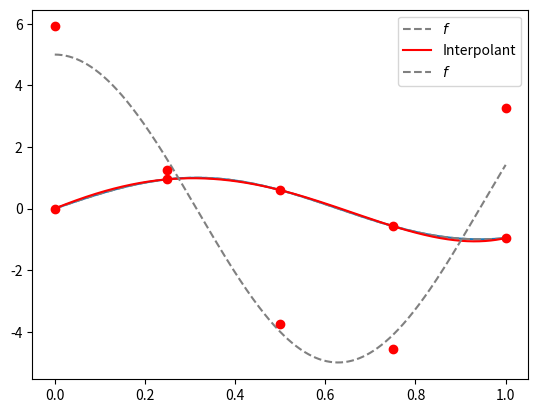

Reproduce this figure in Python.
import numpy as np
import numpy.linalg as la
import matplotlib.pyplot as pt

if 1:
    def f(x):
        return np.sin(5*x)
    def df(x):
        return 5*np.cos(5*x)
elif 0:
    gamma = 0.15
    def f(x):
        return np.sin(1/(gamma+x))
    def df(x):
        return -np.cos(1/(gamma+x))/(gamma+x)**2
else:
    def f(x):
        return np.abs(x-0.5)
    def df(x):
        # Well...
        return -1 + 2*(x<=0.5).astype(np.float)

x_01 = np.linspace(0, 1, 1000)
pt.plot(x_01, f(x_01))

degree = 4
h = 1

nodes = 0.5 + np.linspace(-h/2, h/2, degree+1)
nodes

V = np.array([
    nodes**i
    for i in range(degree+1)
]).T

#clear
coeffs = la.solve(V, f(nodes))

x_0h = 0.5+np.linspace(-h/2, h/2, 1000)

interp_0h = 0*x_0h
for i in range(degree+1):
    interp_0h += coeffs[i] * x_0h**i

pt.plot(x_01, f(x_01), "--", color="gray", label="$f$")
pt.plot(x_0h, interp_0h, color="red", label="Interpolant")
pt.plot(nodes, f(nodes), "or")
pt.legend(loc="best")

#clear
def monomial_deriv(i, x):
    if i == 0:
        return 0*x
    else:
        return i*nodes**(i-1)

Vprime = np.array([
    monomial_deriv(i, nodes)
    for i in range(degree+1)
]).T

#clear
fderiv = Vprime @ la.inv(V) @ f(nodes)

pt.plot(x_01, df(x_01), "--", color="gray", label="$f$")
pt.plot(nodes, fderiv, "or")
pt.legend(loc="best")

#clear
print(np.max(np.abs(df(nodes) - fderiv)))

(
    Vprime @ la.inv(V)
).round(3)

nodes

